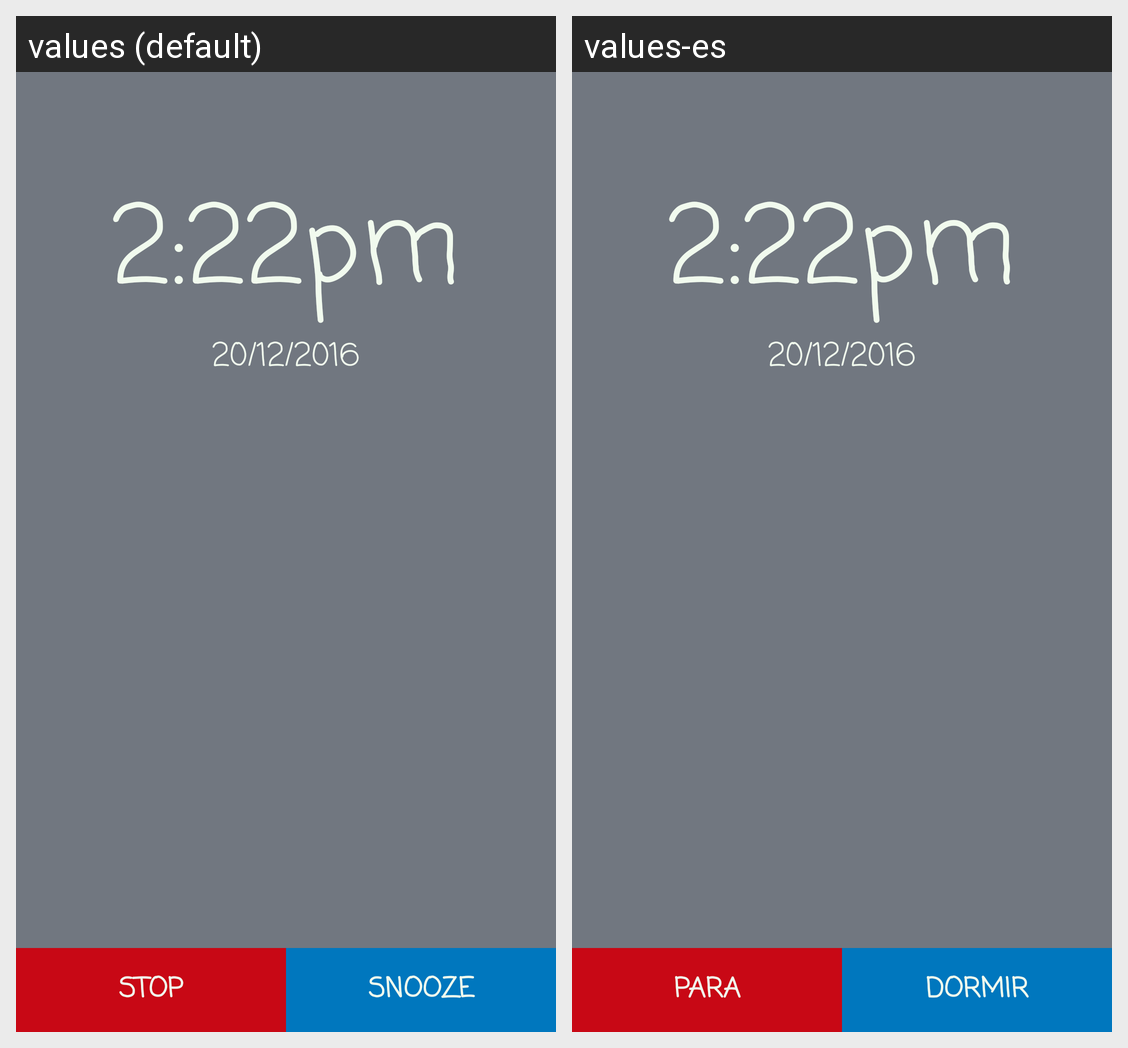

Translations of the strings shown on this Android screen, per locale in the grid:
Android screen res/layout/alarm_dialog.xml rendered under 2 locales, left to right: values (default), values-es. Device: Nexus 5 (rendered at 1080×1920; each locale shown at half size, 540×960, under a caption strip naming it); theme AppTheme.
Strings drawn on this screen, with the default value and each locale's value (text and hints the layout hard-codes, and strings that could not be matched under every locale, appear in the picture but are not listed):

stop
  values: Stop
  values-es: Para

snooze
  values: Snooze
  values-es: Dormir
